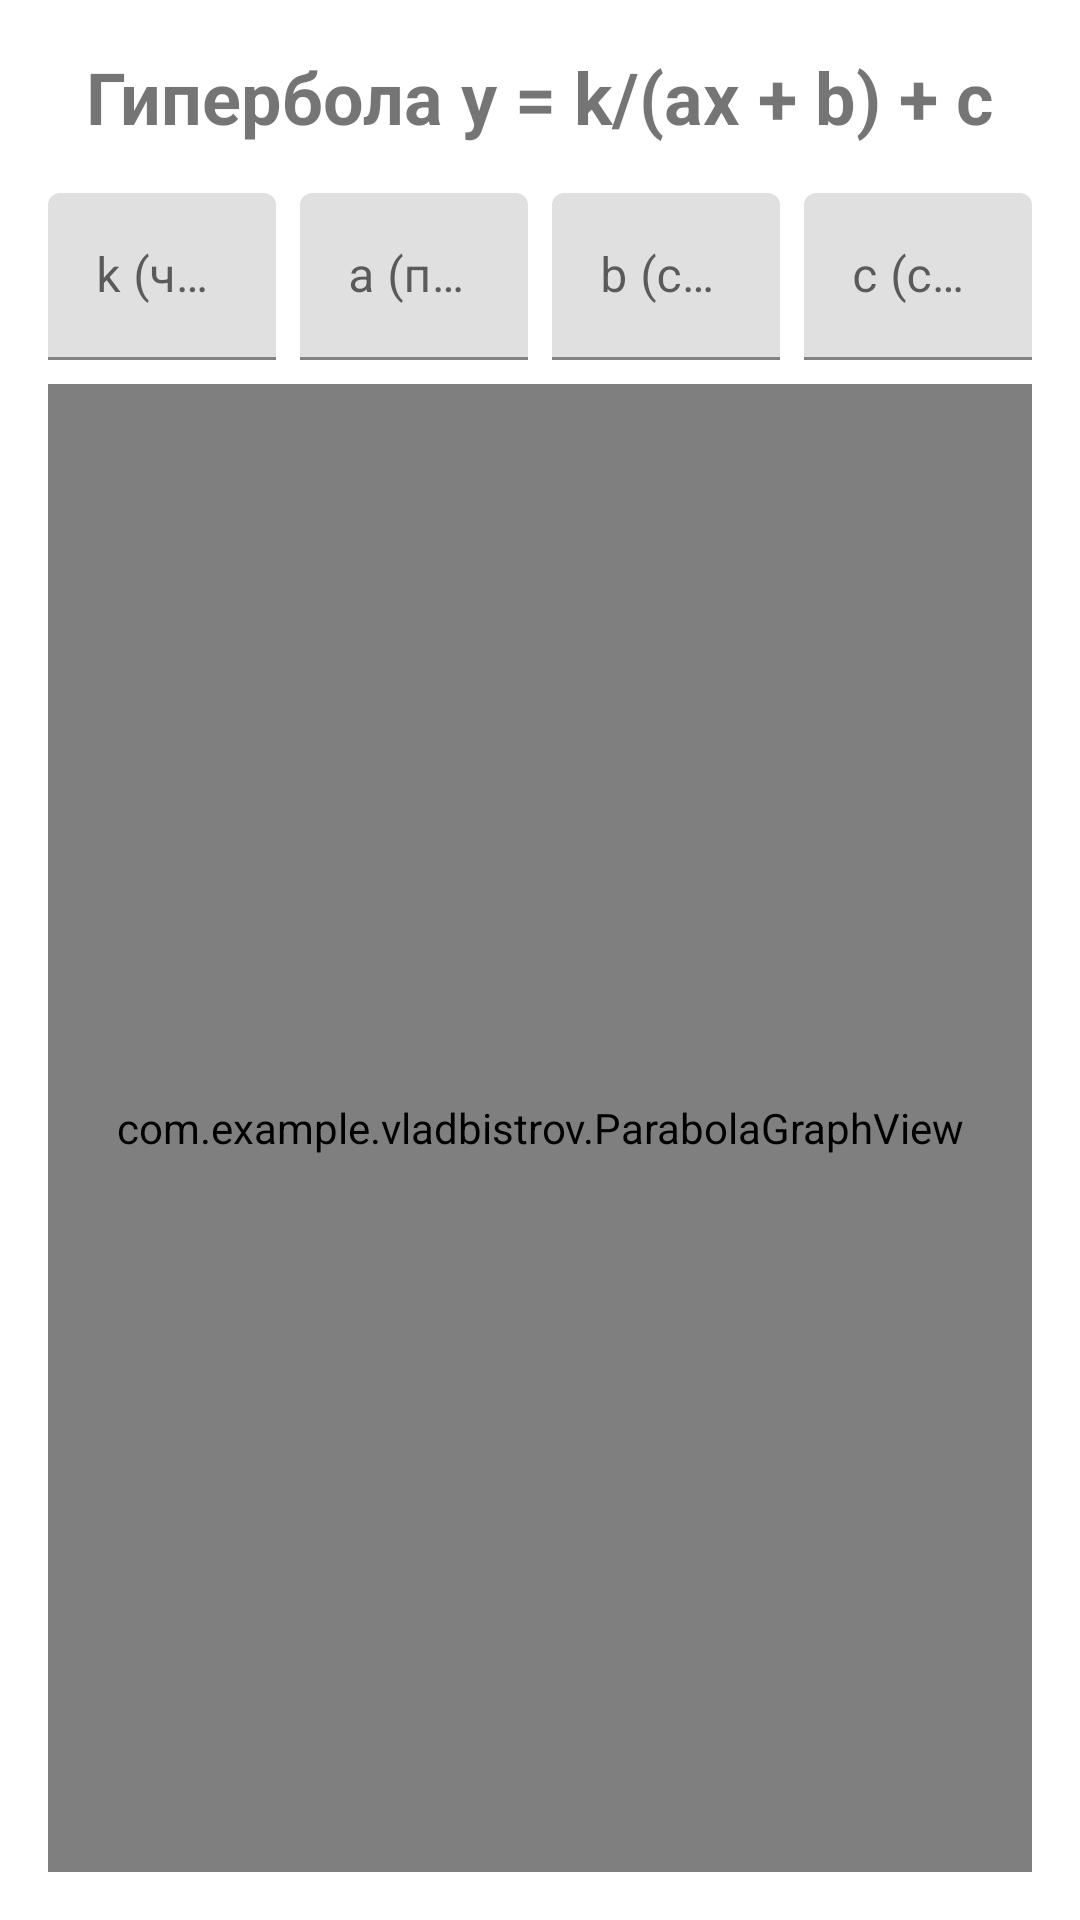

This screen was rendered from an Android layout file. Write that file and the resources it references.
<!-- AndroidManifest.xml: application theme Theme.MaterialComponents.DayNight.DarkActionBar -->
<!-- res/layout/fragment_fourth.xml -->
<?xml version="1.0" encoding="utf-8"?>

<LinearLayout xmlns:android="http://schemas.android.com/apk/res/android"
    android:layout_width="match_parent"
    android:layout_height="match_parent"
    android:orientation="vertical"
    android:padding="16dp">

    <TextView
        android:layout_width="match_parent"
        android:layout_height="wrap_content"
        android:text="Гипербола y = k/(ax + b) + c"
        android:textSize="24sp"
        android:textStyle="bold"
        android:gravity="center"
        android:layout_marginBottom="16dp"/>

    <LinearLayout
        android:layout_width="match_parent"
        android:layout_height="wrap_content"
        android:orientation="horizontal"
        android:layout_marginBottom="8dp">

        <com.google.android.material.textfield.TextInputLayout
            android:layout_width="0dp"
            android:layout_height="wrap_content"
            android:layout_weight="1"
            android:layout_marginEnd="8dp">
            <com.google.android.material.textfield.TextInputEditText
                android:id="@+id/editTextK"
                android:layout_width="match_parent"
                android:layout_height="wrap_content"
                android:hint="k (числитель)"
                android:inputType="numberDecimal|numberSigned"/>
        </com.google.android.material.textfield.TextInputLayout>

        <com.google.android.material.textfield.TextInputLayout
            android:layout_width="0dp"
            android:layout_height="wrap_content"
            android:layout_weight="1"
            android:layout_marginEnd="8dp">
            <com.google.android.material.textfield.TextInputEditText
                android:id="@+id/editTextA"
                android:layout_width="match_parent"
                android:layout_height="wrap_content"
                android:hint="a (при x)"
                android:inputType="numberDecimal|numberSigned"/>
        </com.google.android.material.textfield.TextInputLayout>

        <com.google.android.material.textfield.TextInputLayout
            android:layout_width="0dp"
            android:layout_height="wrap_content"
            android:layout_weight="1"
            android:layout_marginEnd="8dp">
            <com.google.android.material.textfield.TextInputEditText
                android:id="@+id/editTextB"
                android:layout_width="match_parent"
                android:layout_height="wrap_content"
                android:hint="b (свободный)"
                android:inputType="numberDecimal|numberSigned"/>
        </com.google.android.material.textfield.TextInputLayout>

        <com.google.android.material.textfield.TextInputLayout
            android:layout_width="0dp"
            android:layout_height="wrap_content"
            android:layout_weight="1">
            <com.google.android.material.textfield.TextInputEditText
                android:id="@+id/editTextC"
                android:layout_width="match_parent"
                android:layout_height="wrap_content"
                android:hint="c (смещение)"
                android:inputType="numberDecimal|numberSigned"/>
        </com.google.android.material.textfield.TextInputLayout>
    </LinearLayout>

    <com.example.vladbistrov.ParabolaGraphView
        android:id="@+id/parabolaGraphView"
        android:layout_width="match_parent"
        android:layout_height="0dp"
        android:layout_weight="1"/>

</LinearLayout>
<!-- resources referenced by this layout -->
<resources>

</resources>
